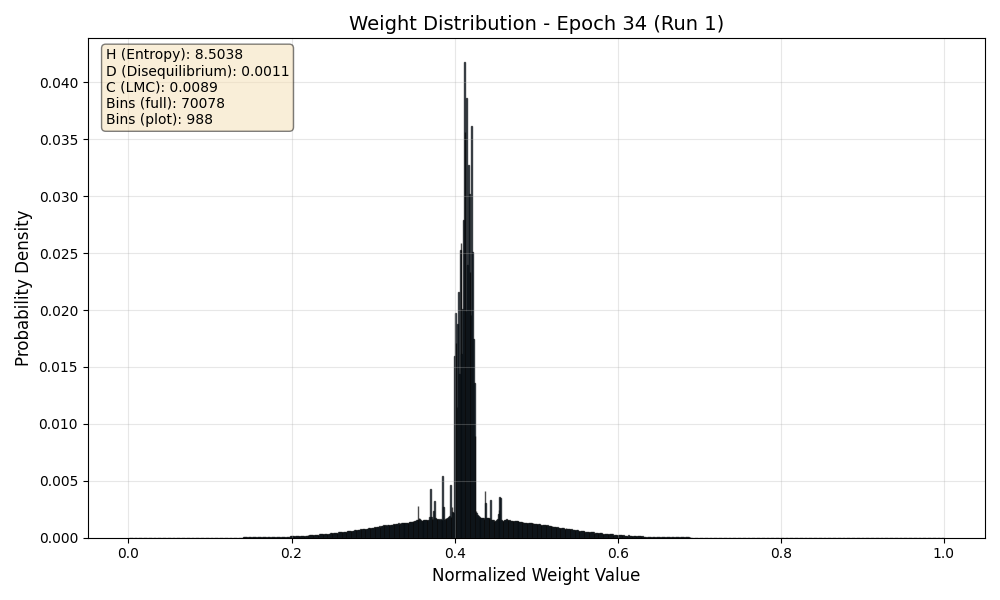

Values plotted in this chart, from the file beside it:
Bin_Center, Probability
0.000007135, 0.00000003454
0.0000214, 0.0000000001
0.00003567, 0.0000000001
0.00004994, 0.00000008163
0.00006421, 0.0000001881
0.00007848, 0.00000007093
0.00009275, 0.000000004692
0.000107, 0.0000000001
0.0001213, 0.0000000001
0.0001356, 0.0000000848
0.0001498, 0.00000001881
0.0001641, 0.0000000001
0.0001784, 0.0000000001
0.0001926, 0.0000000153
0.0002069, 0.00000001924
0.0002212, 0.0000000001
0.0002355, 0.0000000157
0.0002497, 0.00000001884
0.000264, 0.0000000001
0.0002783, 0.0000000001
0.0002925, 0.0000000001
0.0003068, 0.0000000001
0.0003211, 0.0000000001
0.0003353, 0.0000000001
0.0003496, 0.0000000001
0.0003639, 0.0000000001
0.0003782, 0.0000000001
0.0003924, 0.0000000001
0.0004067, 0.0000000001
0.000421, 0.0000000001
0.0004352, 0.0000000001
0.0004495, 0.0000000001
0.0004638, 0.0000000001
0.000478, 0.0000000001
0.0004923, 0.0000000001
0.0005066, 0.0000000001
0.0005208, 0.0000000001
0.0005351, 0.0000000001
0.0005494, 0.0000000001
0.0005637, 0.0000000001
0.0005779, 0.0000000001
0.0005922, 0.0000000001
0.0006065, 0.0000000001
0.0006207, 0.0000000001
0.000635, 0.0000000001
0.0006493, 0.0000000001
0.0006635, 0.0000000001
0.0006778, 0.0000000001
0.0006921, 0.0000000001
0.0007064, 0.0000000001
0.0007206, 0.0000000001
0.0007349, 0.0000000001
0.0007492, 0.0000000001
0.0007634, 0.0000000001
0.0007777, 0.0000000001
0.000792, 0.0000000001
0.0008062, 0.0000000001
0.0008205, 0.00000001988
0.0008348, 0.00000001466
0.0008491, 0.0000000001
... 70,018 more rows
